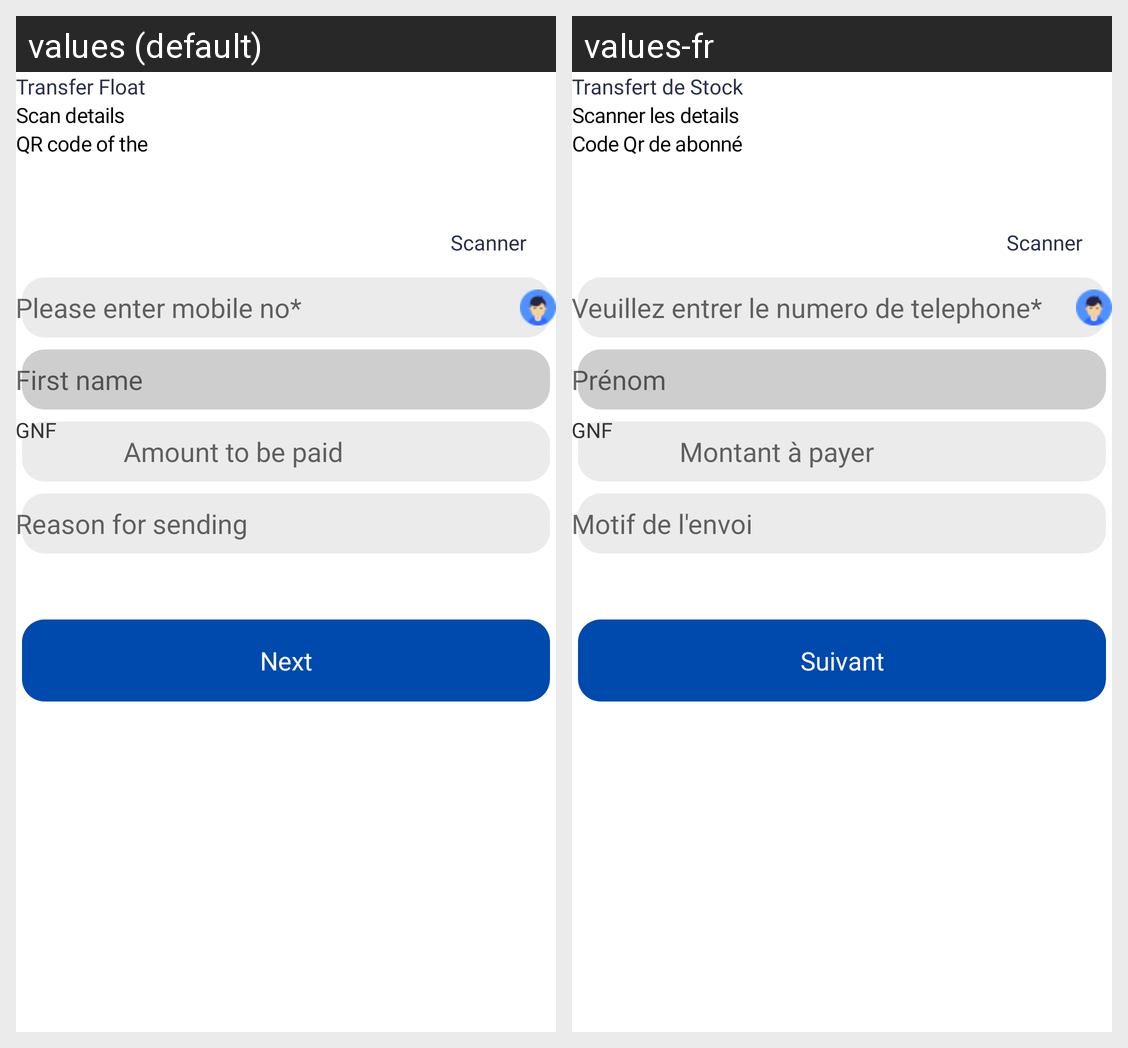

Translations of the strings shown on this Android screen, per locale in the grid:
Android screen res/layout/transfer_flaots.xml rendered under 2 locales, left to right: values (default), values-fr. Device: Nexus 5 (rendered at 1080×1920; each locale shown at half size, 540×960, under a caption strip naming it); theme AppTheme.
Strings drawn on this screen, with the default value and each locale's value (text and hints the layout hard-codes, and strings that could not be matched under every locale, appear in the picture but are not listed):

transfer_float
  values: Transfer Float
  values-fr: Transfert de Stock

scan_details
  values: Scan details
  values-fr: Scanner les details

qr_code_of_the
  values: QR code of the
  values-fr: Code Qr de abonné

scanner
  values: Scanner
  values-fr: Scanner

please_enter_mobileno
  values: Please enter mobile no*
  values-fr: Veuillez entrer le numero de telephone*

fname
  values: First name
  values-fr: Prénom

amount_to_paid_colonnew
  values: Amount to be paid
  values-fr: Montant à payer

reason_for_sending
  values: Reason for sending
  values-fr: Motif de l'envoi

next
  values: Next
  values-fr: Suivant
